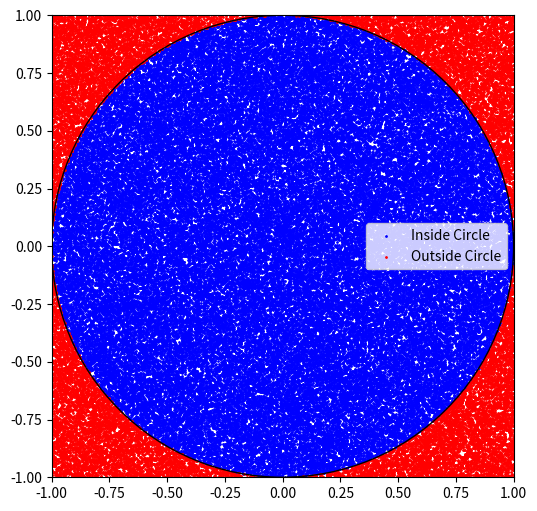

Generate this figure with matplotlib: (Note: this script raises an exception after producing the figure.)
import random
import matplotlib.pyplot as plt

def find_phi(Number_of_points):
    points_in_circle = 0
    x_inside, y_inside = [], []
    x_outside, y_outside = [], [] 
    for _ in range (Number_of_points) :
        x = random.uniform(-1, 1)
        y = random.uniform(-1, 1)
        if x ** 2 + y ** 2 <= 1:
            points_in_circle += 1
            x_inside.append(x)
            y_inside.append(y)
        else:
            x_outside.append(x)
            y_outside.append(y)
    estimated_pi = 4 * (points_in_circle / Number_of_points)

    plt.figure(figsize=(6, 6))
    plt.scatter(x_inside, y_inside, color='blue', s=1, label="Inside Circle")
    plt.scatter(x_outside, y_outside, color='red', s=1, label="Outside Circle")
    circle = plt.Circle((0, 0), 1, color='black', fill=False)

    plt.gca().add_patch(circle)
    plt.xlim(-1, 1)
    plt.ylim(-1, 1)
    plt.pause(.1)
    plt.gca().set_aspect('equal', adjustable='box')
    plt.legend()
    plt.title(f"Monte Carlo Simulation to Estimate π\nEstimated π ≈ {pi_estimate}")
    plt.xlabel("X")
    plt.ylabel("Y")
    plt.show()
    return estimated_pi

Number_of_points = 100000
value_of_phi = find_phi(Number_of_points)
print("the value of phi is equal to :", value_of_phi)